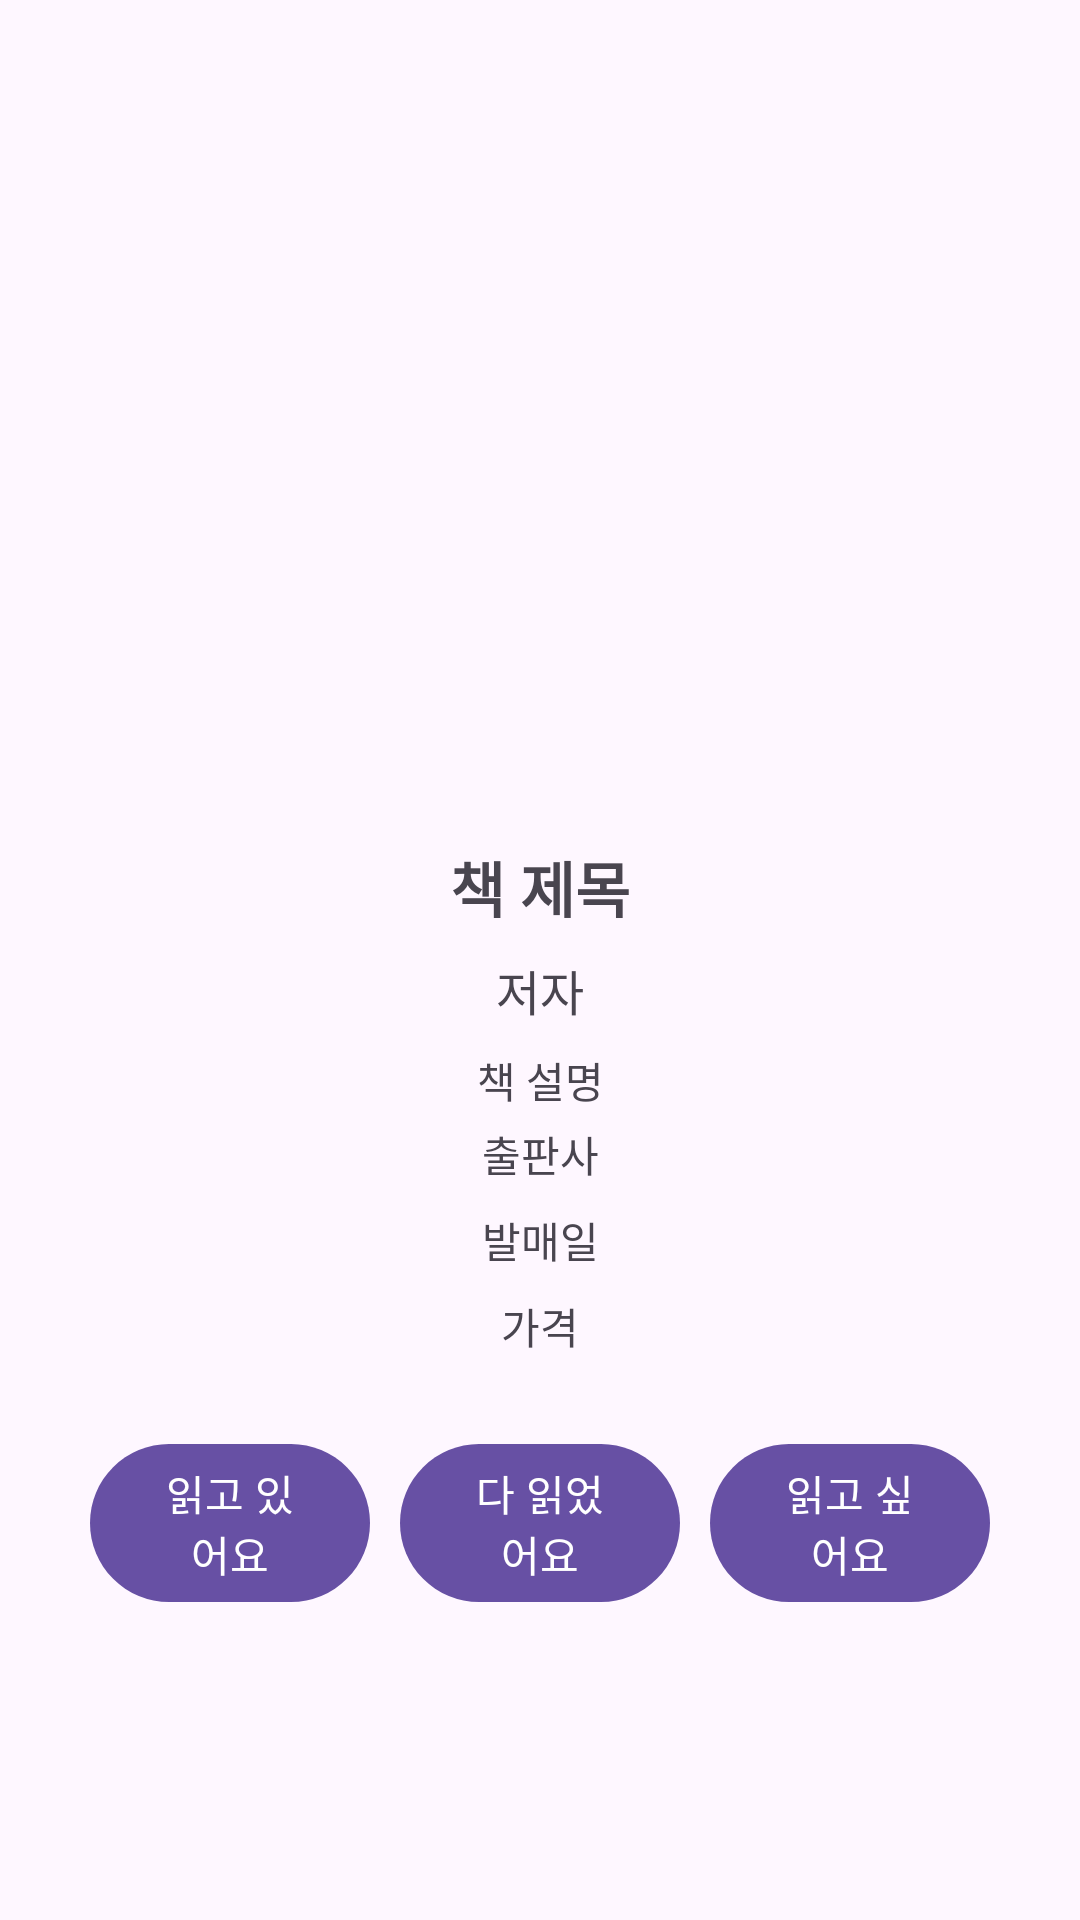

Android layout source for this screen:
<!-- AndroidManifest.xml: application theme Theme.Chectime -->
<!-- res/layout/fragment_book_detail.xml -->
<?xml version="1.0" encoding="utf-8"?>
<ScrollView xmlns:android="http://schemas.android.com/apk/res/android"
    android:layout_width="match_parent"
    android:layout_height="match_parent"
    android:padding="25dp">

    <LinearLayout
        android:layout_width="match_parent"
        android:layout_height="match_parent"
        android:orientation="vertical">

        
        <ImageView
            android:id="@+id/iv_cover"
            android:layout_width="180dp"
            android:layout_height="240dp"
            android:layout_gravity="center"
            android:contentDescription="Book Cover"
            android:scaleType="centerCrop" />

        
        <TextView
            android:id="@+id/tv_title"
            android:layout_width="match_parent"
            android:layout_height="wrap_content"
            android:layout_marginTop="16dp"
            android:text="책 제목"
            android:textAlignment="center"
            android:textSize="20sp"
            android:textStyle="bold" />

        
        <TextView
            android:id="@+id/tv_author"
            android:layout_width="match_parent"
            android:layout_height="wrap_content"
            android:layout_marginTop="8dp"
            android:text="저자"
            android:textAlignment="center"
            android:textSize="16sp" />

        
        <TextView
            android:id="@+id/tv_description"
            android:layout_width="match_parent"
            android:layout_height="wrap_content"
            android:layout_marginTop="8dp"
            android:text="책 설명"
            android:textAlignment="center"
            android:textSize="14sp" />

        
        <TextView
            android:id="@+id/tv_publisher"
            android:layout_width="match_parent"
            android:layout_height="wrap_content"
            android:layout_marginTop="4dp"
            android:text="출판사"
            android:textAlignment="center"
            android:textSize="14sp" />

        
        <TextView
            android:id="@+id/tv_pubDate"
            android:layout_width="match_parent"
            android:layout_height="wrap_content"
            android:layout_marginTop="8dp"
            android:text="발매일"
            android:textAlignment="center"
            android:textSize="14sp" />

        
        <TextView
            android:id="@+id/tv_priceStandard"
            android:layout_width="match_parent"
            android:layout_height="wrap_content"
            android:layout_marginTop="8dp"
            android:text="가격"
            android:textAlignment="center"
            android:textSize="14sp" />

        

        <LinearLayout
            android:layout_width="match_parent"
            android:layout_height="wrap_content"
            android:gravity="center"
            android:orientation="horizontal"
            android:weightSum="3"
            android:paddingTop="20dp"
            android:layout_marginBottom="65dp">

            <Button
                android:id="@+id/btn_reading"
                android:layout_width="0dp"
                android:layout_height="wrap_content"
                android:layout_weight="1"
                android:text="읽고 있어요"
                android:layout_margin="5dp" />

            <Button
                android:id="@+id/btn_read"
                android:layout_width="0dp"
                android:layout_height="wrap_content"
                android:layout_weight="1"
                android:text="다 읽었어요"
                android:layout_margin="5dp" />

            <Button
                android:id="@+id/btn_to_read"
                android:layout_width="0dp"
                android:layout_height="wrap_content"
                android:layout_weight="1"
                android:text="읽고 싶어요"
                android:layout_margin="5dp" />

        </LinearLayout>
    </LinearLayout>
</ScrollView>
<!-- resources referenced by this layout -->
<resources>
  <style name="Theme.Chectime" parent="Base.Theme.Chectime" />
  <style name="Base.Theme.Chectime" parent="Theme.Material3.DayNight.NoActionBar">
          
          
      </style>
</resources>
